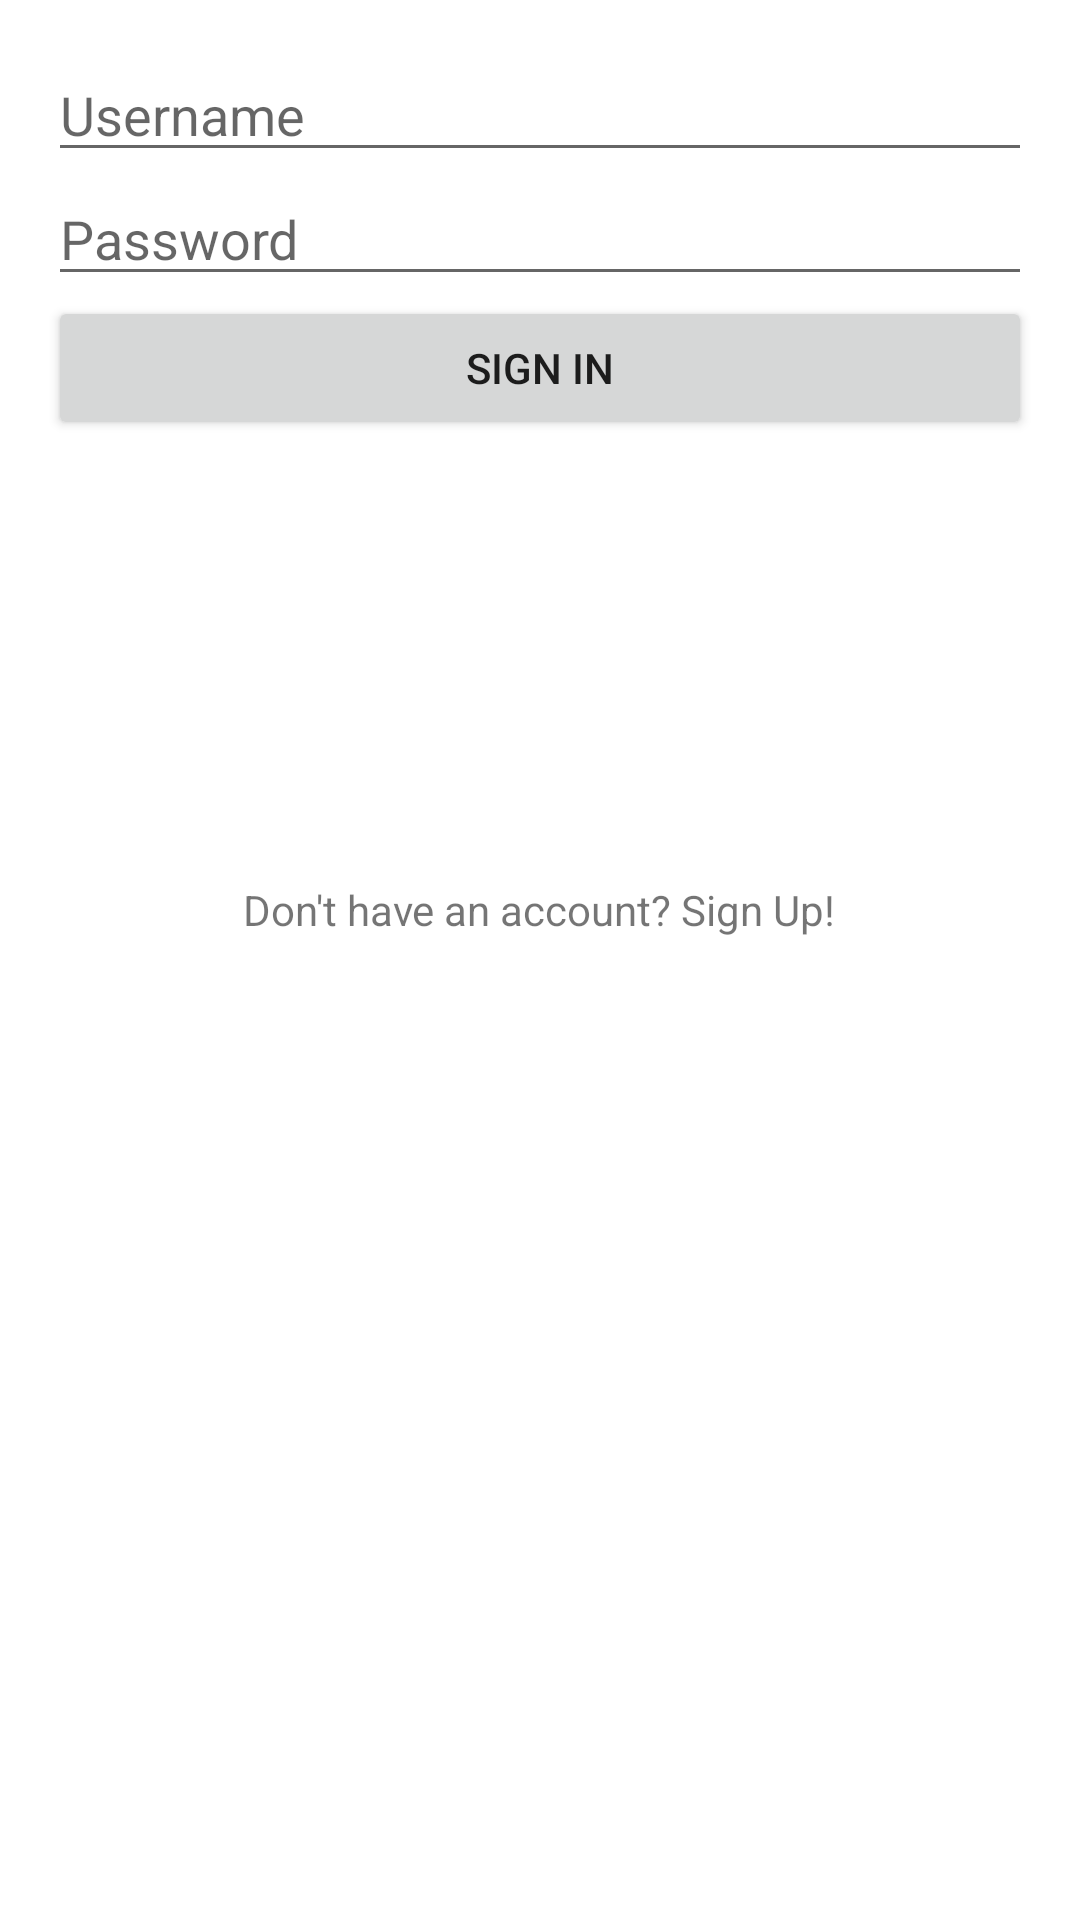

Reconstruct the res/layout file that produces this screen, plus the resources it refers to.
<!-- AndroidManifest.xml: application theme AppTheme -->
<!-- res/layout/activity_login.xml -->
<RelativeLayout xmlns:android="http://schemas.android.com/apk/res/android"
    xmlns:tools="http://schemas.android.com/tools" android:layout_width="match_parent"
    android:layout_height="match_parent" android:paddingLeft="@dimen/activity_horizontal_margin"
    android:paddingRight="@dimen/activity_horizontal_margin"
    android:paddingTop="@dimen/activity_vertical_margin"
    android:paddingBottom="@dimen/activity_vertical_margin"
    tools:context="com.abdodaoud.ribbit.LoginActivity">

    <EditText
        android:layout_width="match_parent"
        android:layout_height="wrap_content"
        android:id="@+id/usernameField"
        android:layout_alignParentTop="true"
        android:layout_alignParentLeft="true"
        android:layout_alignParentStart="true"
        android:hint="@string/username_hint" />

    <EditText
        android:layout_width="match_parent"
        android:layout_height="wrap_content"
        android:inputType="textPassword"
        android:ems="10"
        android:id="@+id/passwordField"
        android:layout_below="@+id/usernameField"
        android:layout_alignParentLeft="true"
        android:layout_alignParentStart="true"
        android:hint="@string/password_hint" />

    <Button
        android:layout_width="match_parent"
        android:layout_height="wrap_content"
        android:text="@string/login_button_label"
        android:id="@+id/loginButton"
        android:layout_below="@+id/passwordField"
        android:layout_alignParentLeft="true"
        android:layout_alignParentStart="true" />

    <TextView
        android:layout_width="wrap_content"
        android:layout_height="wrap_content"
        android:text="@string/sing_up_text"
        android:id="@+id/signUpText"
        android:layout_below="@+id/loginButton"
        android:layout_centerHorizontal="true"
        android:layout_marginTop="147dp" />

</RelativeLayout>
<!-- resources referenced by this layout -->
<resources>
  <dimen name="activity_horizontal_margin">16dp</dimen>
  <dimen name="activity_vertical_margin">16dp</dimen>
  <string name="login_button_label">SIGN IN</string>
  <string name="password_hint">Password</string>
  <string name="sing_up_text">Don\'t have an account? Sign Up!</string>
  <string name="username_hint">Username</string>
</resources>
